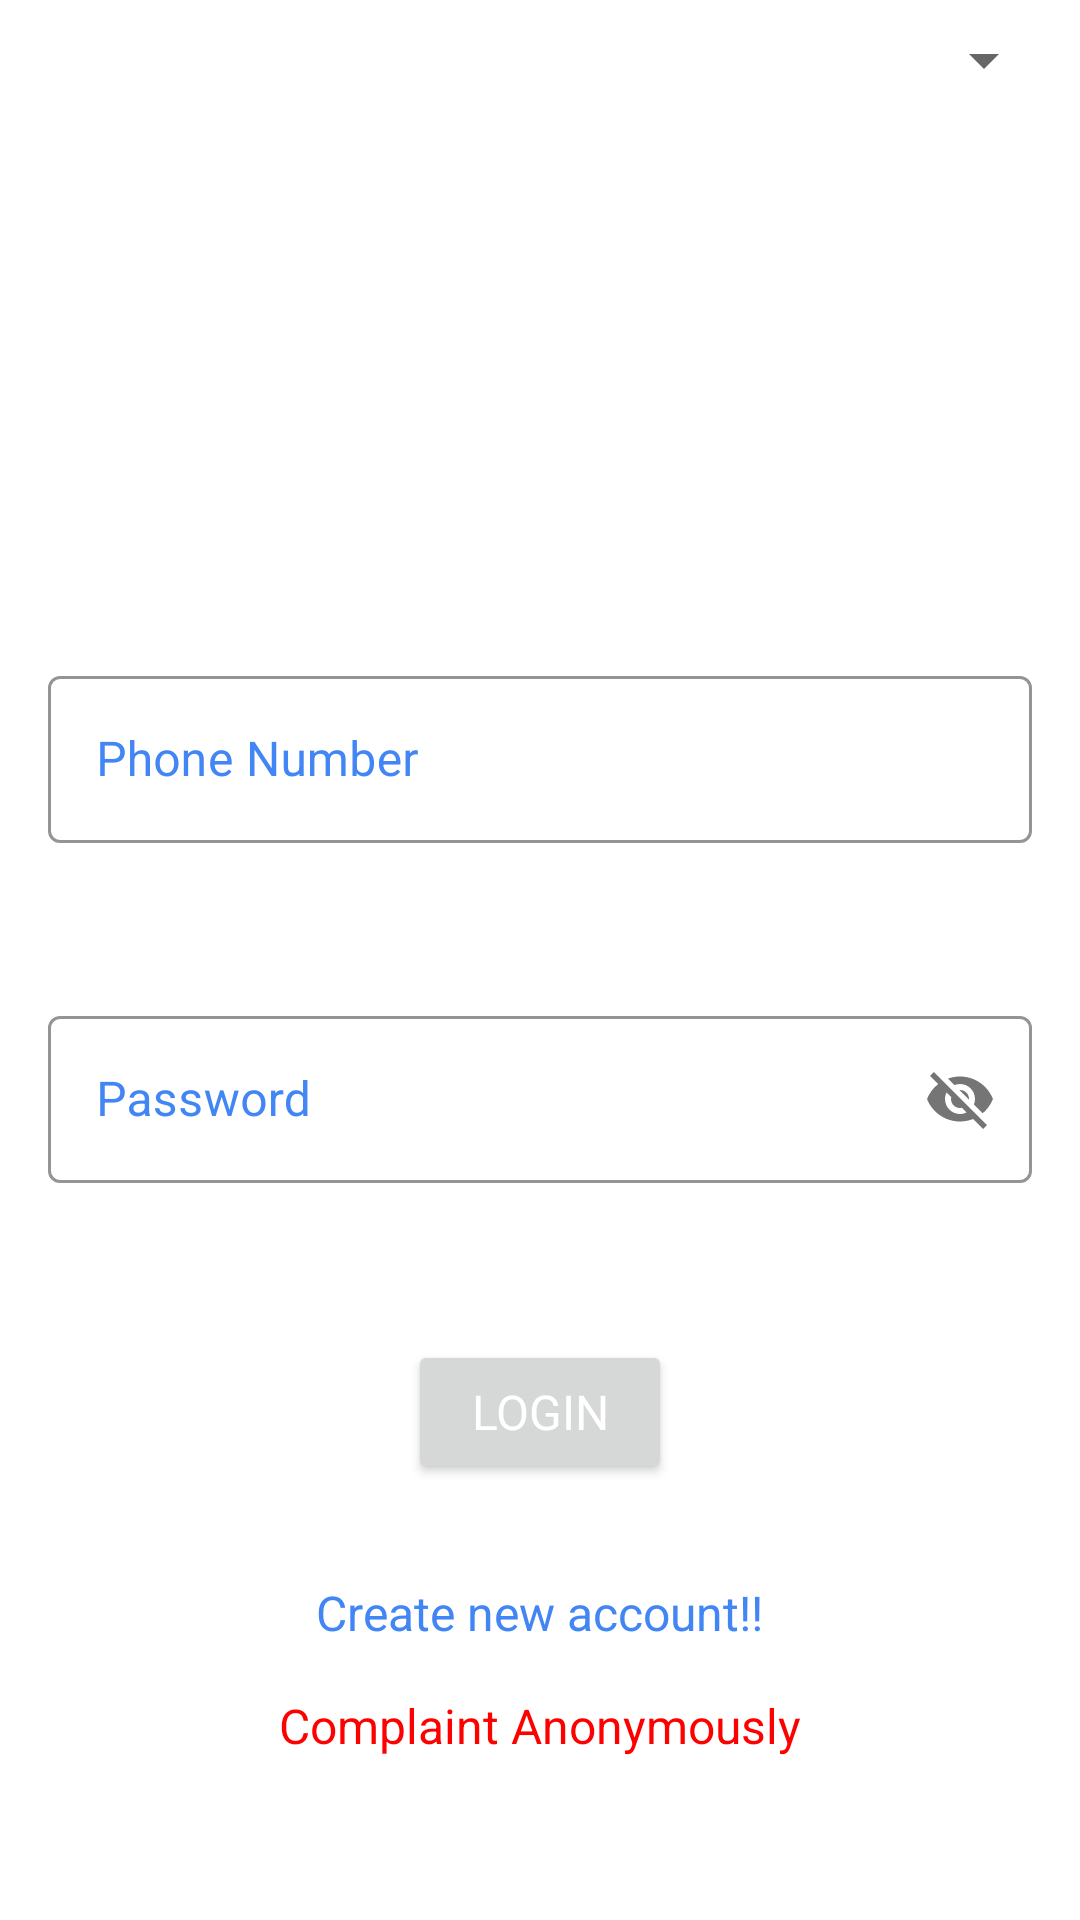

The Android layout XML behind this screen, and the referenced resources:
<!-- AndroidManifest.xml: application theme AppTheme -->
<!-- res/layout/activity_login.xml -->
<?xml version="1.0" encoding="utf-8"?>
<androidx.constraintlayout.widget.ConstraintLayout xmlns:android="http://schemas.android.com/apk/res/android"
    xmlns:app="http://schemas.android.com/apk/res-auto"
    xmlns:tools="http://schemas.android.com/tools"
    android:layout_width="match_parent"
    android:layout_height="match_parent"
    tools:context=".auth.LoginActivity">


    <RelativeLayout android:id="@+id/root_layout"
        android:layout_width="match_parent"
        android:layout_height="match_parent"
        tools:context=".ui.AdminLogin"
        xmlns:android="http://schemas.android.com/apk/res/android"
        xmlns:tools="http://schemas.android.com/tools"
        xmlns:app="http://schemas.android.com/apk/res-auto">

        <com.google.android.material.textfield.TextInputLayout
            android:id="@+id/textFieldPassword"
            android:layout_marginTop="32dp"
            android:layout_marginLeft="16dp"
            android:layout_marginRight="16dp"
            style="@style/Widget.MaterialComponents.TextInputLayout.OutlinedBox"
            android:layout_width="match_parent"
            android:layout_height="wrap_content"
            android:hint="@string/passwordLogin"
            android:textColorHint="@color/colorAccent"
            app:boxStrokeColor="@color/colorAccent"
            app:errorEnabled="true"
            android:layout_below="@+id/textFieldNumber"
            app:passwordToggleEnabled="true"
            >

            <com.google.android.material.textfield.TextInputEditText
                android:id="@+id/edt_password_login"
                android:layout_width="match_parent"
                android:layout_height="wrap_content"
                android:inputType="textVisiblePassword"
                android:text=""/>
        </com.google.android.material.textfield.TextInputLayout>

        <com.google.android.material.textfield.TextInputLayout
            android:id="@+id/textFieldNumber"
            android:layout_marginTop="220dp"
            android:layout_marginLeft="16dp"
            android:layout_marginRight="16dp"
            style="@style/Widget.MaterialComponents.TextInputLayout.OutlinedBox"
            android:layout_width="match_parent"
            android:layout_height="wrap_content"
            android:hint="@string/phone_numberLogin"
            android:textColorHint="@color/colorAccent"
            app:boxStrokeColor="@color/colorAccent"
            app:errorEnabled="true"
            >

            <com.google.android.material.textfield.TextInputEditText
                android:id="@+id/edt_number_login"
                android:layout_width="match_parent"
                android:layout_height="wrap_content"
                android:inputType="phone"
                android:text=""/>
        </com.google.android.material.textfield.TextInputLayout>

        <Button
            android:id="@+id/btn_login"
            android:layout_width="wrap_content"
            android:layout_height="wrap_content"
            android:layout_marginTop="32dp"
            android:elevation="12dp"
            android:textColor="#fff"
            android:text="login"
            android:layout_below="@+id/textFieldPassword"
            android:layout_centerHorizontal="true"
            />

        <TextView
            android:layout_marginTop="32dp"
            android:id="@+id/registration_activity_bypass"
            android:layout_width="wrap_content"
            android:layout_height="wrap_content"
            android:text="Create new account!!"
            android:layout_below="@+id/btn_login"
            android:layout_centerHorizontal="true"
            android:textColor="@color/colorAccent"/>

        <Spinner
            android:id="@+id/spinner"
            android:layout_width="wrap_content"
            android:layout_height="wrap_content"
            android:layout_below="@id/registration_activity_bypass"
            android:layout_centerHorizontal="true"
            android:layout_marginTop="16dp"
            android:layout_alignParentTop="true"
            android:layout_alignParentRight="true"
            android:layout_margin="8dp"
            />

        <TextView
            android:id="@+id/complaintA"
            android:layout_width="wrap_content"
            android:layout_height="wrap_content"
            android:text="Complaint Anonymously"
            android:textColor="#FF0000"
            android:layout_marginBottom="54dp"
            android:layout_alignParentBottom="true"
            android:layout_centerHorizontal="true"
            android:layout_marginTop="32dp"/>

    </RelativeLayout>


</androidx.constraintlayout.widget.ConstraintLayout>
<!-- resources referenced by this layout -->
<resources>
  <color name="colorAccent">#4285F4</color>
  <string name="passwordLogin">Password</string>
  <string name="phone_numberLogin">Phone Number</string>
  <style name="AppTheme" parent="Theme.MaterialComponents.Light.NoActionBar">
          
          <item name="colorPrimary">@color/colorPrimary</item>
          <item name="colorPrimaryDark">@color/colorPrimaryDark</item>
          <item name="colorAccent">@color/colorAccent</item>
          <item name="fontFamily">@font/oswaldlight</item>
          <item name="android:textSize">16sp</item>
      </style>
  <color name="colorPrimary">#4285F4</color>
  <color name="colorPrimaryDark">#3700B3</color>
</resources>
